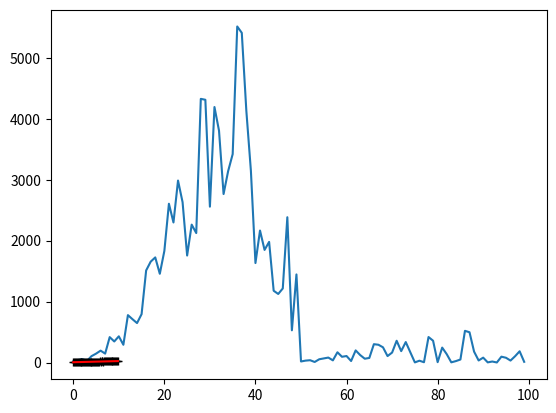

This chart was generated by the following Python code:
# coding=utf-8
import numpy as np
from scipy import stats
import matplotlib.pyplot as plt

# 构造训练数据
x = np.arange(0., 10., 0.2)
m = len(x)  # 训练数据点数目
x0 = np.full(m, 1.0)
input_data = np.vstack([x0, x]).T  # 将偏置b作为权向量的第一个分量
target_data = 2 * x + 5 + np.random.randn(m)

# 两种终止条件
loop_max = 10000  # 最大迭代次数(防止死循环)
epsilon = 1e-3

# 初始化权值
np.random.seed(0)
w = np.random.randn(2)
# w = np.zeros(2)

alpha = 0.001  # 步长(注意取值过大会导致振荡,过小收敛速度变慢)
diff = 0.
error = np.zeros(2)
count = 0  # 循环次数
finish = 0  # 终止标志
error_list = []

# -------------------------------------------随机梯度下降算法----------------------------------------------------------
while count < loop_max:
    count += 1

    # 遍历训练数据集，不断更新权值
    for i in range(m):
        diff = np.dot(w, input_data[i]) - target_data[i]  # 训练集代入,计算误差值

        # 采用随机梯度下降算法,更新一次权值只使用一组训练数据
        w = w - alpha * diff * input_data[i]
        sum_m = np.sum(diff * input_data[i])
        error_list.append(sum_m**2)
        # ------------------------------终止条件判断-----------------------------------------
        # 若没终止，则继续读取样本进行处理，如果所有样本都读取完毕了,则循环重新从头开始读取样本进行处理。

    # ----------------------------------终止条件判断-----------------------------------------
    # 注意：有多种迭代终止条件，和判断语句的位置。终止判断可以放在权值向量更新一次后,也可以放在更新m次后。
    if np.linalg.norm(w - error) < epsilon:     # 终止条件：前后两次计算出的权向量的绝对误差充分小
        finish = 1
        break
    else:
        error = w
print('loop count = %d' % count,  '\tw:[%f, %f]' % (w[0], w[1]))

# ----------------------------------------------------------------------------------------------------------------------


# check with scipy linear regression
slope, intercept, r_value, p_value, slope_std_error = stats.linregress(x, target_data)
print('intercept = %s slope = %s' % (intercept, slope))

plt.plot(range(len(error_list[0:100])), error_list[0:100])
plt.show()

plt.plot(x, target_data, 'k+')
plt.plot(x, w[1] * x + w[0], 'r')
plt.show()